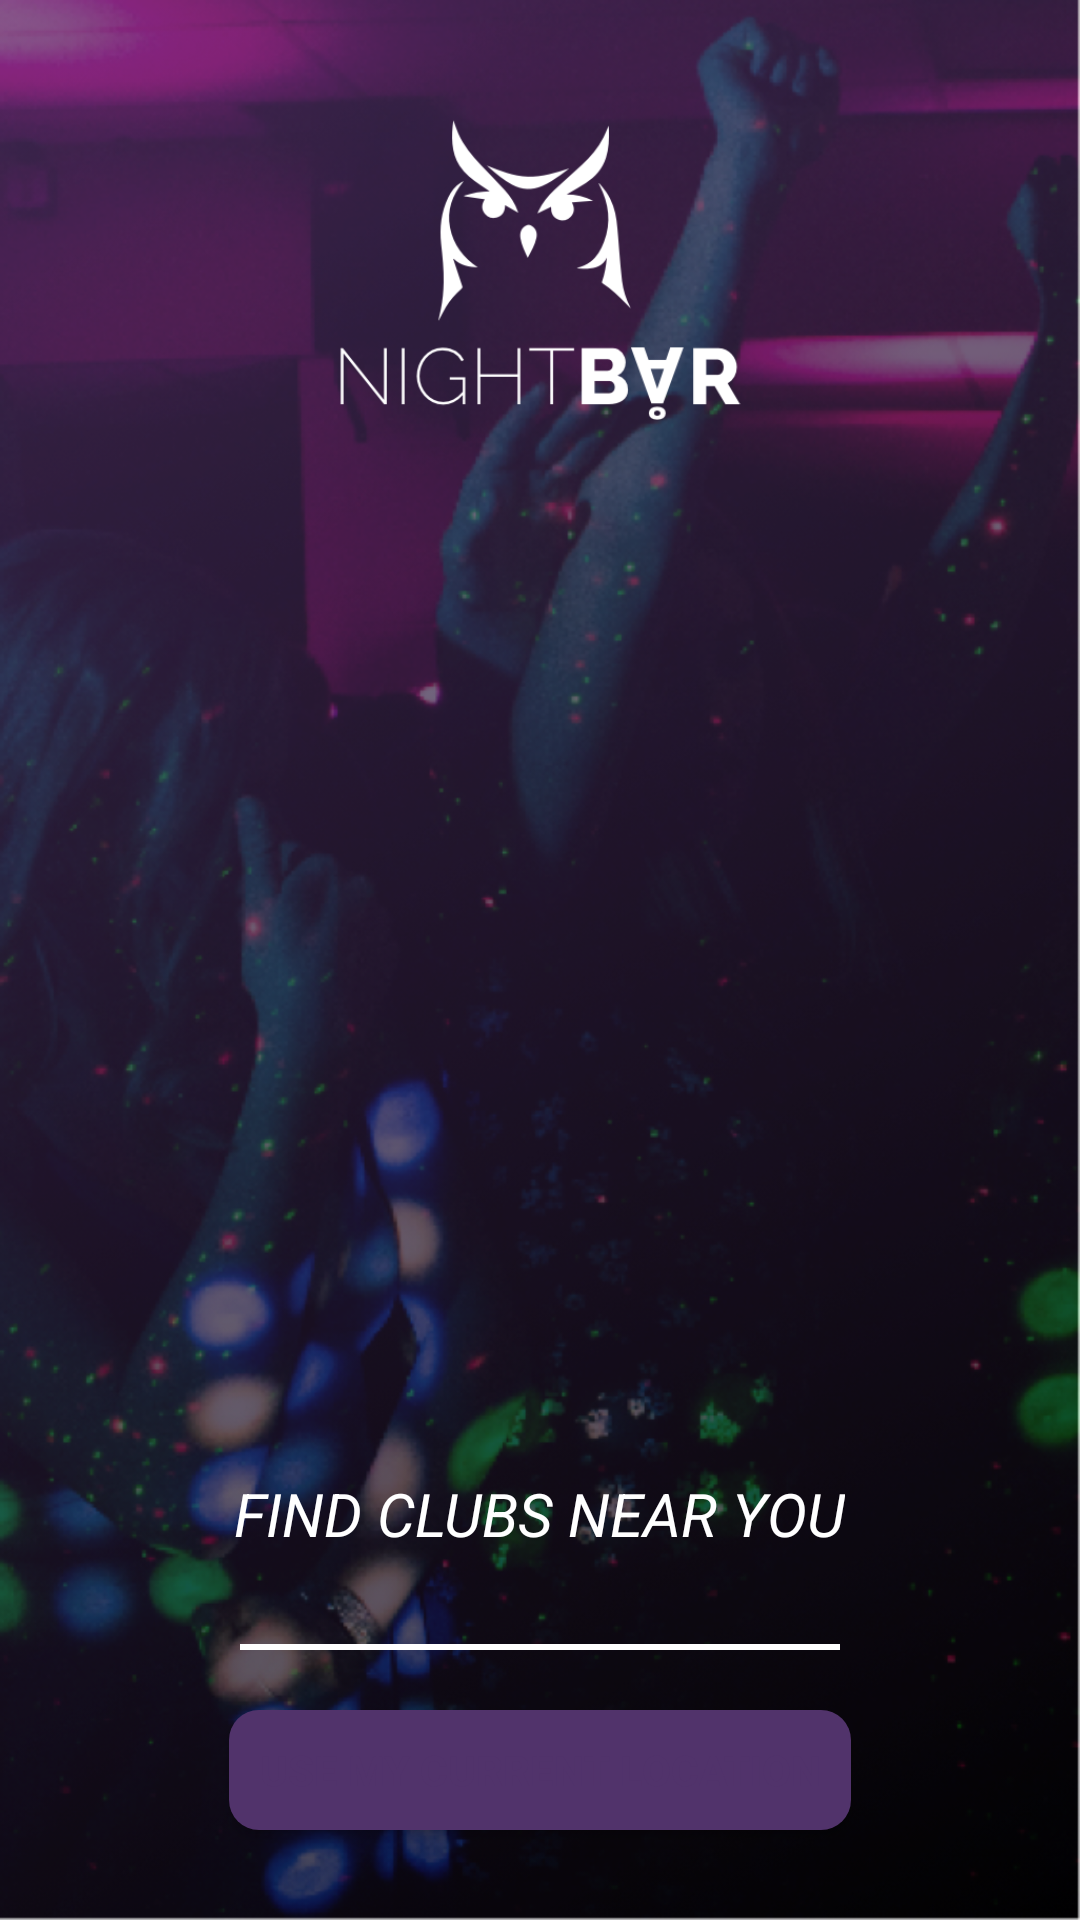

Here is an Android app screen rendered from its layout file. Give the layout XML and the strings, colors and styles it references.
<!-- AndroidManifest.xml: application theme AppTheme -->
<!-- res/layout/fragment_get_location.xml -->
<LinearLayout xmlns:android="http://schemas.android.com/apk/res/android"
    xmlns:tools="http://schemas.android.com/tools"
    android:layout_width="match_parent"
    android:layout_height="match_parent"
    android:background="@drawable/back2"
    android:orientation="vertical"
    tools:context="com.techease.clubarena.ui.fragments.GetLocation">

    <LinearLayout
        android:layout_width="match_parent"
        android:layout_height="wrap_content"
        >

        <ImageView
            android:layout_width="match_parent"
            android:layout_height="100dp"
            android:layout_marginTop="40dp"
            android:src="@drawable/logofull"
            />

    </LinearLayout>





            <LinearLayout
                android:layout_width="match_parent"
                android:layout_height="match_parent"
                android:layout_gravity="bottom"
                android:layout_weight="25"
                android:foregroundGravity="bottom"
                android:gravity="bottom"
                android:orientation="vertical"

              >

                <TextView
                    android:layout_width="wrap_content"
                    android:layout_height="wrap_content"
                    android:text="@string/find_clubs"
                    android:layout_marginBottom="30dp"
                    android:textColor="@color/colorAccent"
                    android:layout_gravity="center|bottom"
                    android:textStyle="italic"
                    android:textSize="20dp"
                    />

                <View
                    android:layout_width="200dp"
                    android:layout_height="2dp"
                    android:background="@color/colorAccent"
                    android:layout_gravity="center|bottom"
                    android:layout_marginBottom="20dp"
                    ></View>


                <Button
                    android:id="@+id/use_my_location"
                    android:layout_width="wrap_content"
                    android:layout_height="40dp"
                    android:layout_gravity="center|bottom"
                    android:layout_marginBottom="30dp"
                    android:background="@drawable/btnripple"
                    android:shadowRadius="100"
                    android:padding="10dp"
                    android:text="@string/use_my_location"
                    android:textColor="@color/colorPrimary"
                    android:textStyle="bold" />

            </LinearLayout>


        </LinearLayout>
<!-- resources referenced by this layout -->
<resources>
  <color name="colorAccent">#FFFFFF</color>
  <color name="colorPrimary">#51336B</color>
  <!-- drawable back2: png bitmap (drawable-hdpi, 818214 bytes) -->
  <!-- drawable btnripple (drawable) -->
  <?xml version="1.0" encoding="utf-8"?>
  <selector xmlns:android="http://schemas.android.com/apk/res/android">
  
      <item android:state_pressed="true">
          <shape android:shape="rectangle">
              <corners android:radius="10dp" />
              <solid android:color="@color/colorPrimary" />
          </shape>
      </item>
  
      <item android:state_focused="true">
          <shape android:shape="rectangle">
              <corners android:radius="10dp" />
              <solid android:color="@color/colorPrimary" />
          </shape>
      </item>
      <item>
          <shape android:shape="rectangle">
              <corners android:radius="10dp" />
              <solid android:color="@color/colorPrimary" />
          </shape>
      </item>
  </selector>
  <!-- drawable logofull: png bitmap (drawable-hdpi, 8355 bytes) -->
  <string name="find_clubs">FIND CLUBS NEAR YOU</string>
  <string name="use_my_location">USE MY CURRENT LOCATION</string>
  <style name="AppTheme" parent="Theme.AppCompat.Light.DarkActionBar">
          
          <item name="colorPrimary">@color/colorPrimary</item>
          <item name="colorPrimaryDark">@color/colorPrimaryDark</item>
          <item name="colorAccent">@color/colorAccent</item>
      </style>
  <color name="colorPrimaryDark">#525252</color>
</resources>
